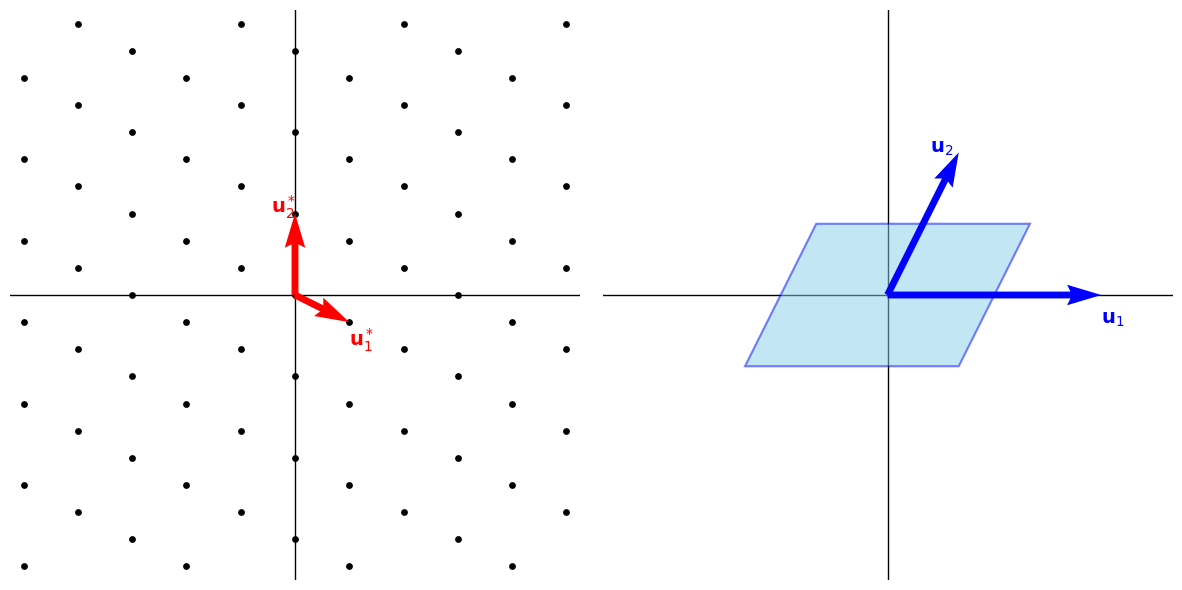

Python code for this plot:
import matplotlib.pyplot as plt
import numpy as np
from matplotlib.patches import Polygon

# 设置图形
fig, (ax1, ax2) = plt.subplots(1, 2, figsize=(12, 6))

# 定义变换矩阵 A (虽然图中不需要显示数值，但需要一个具体的A来生成图形)
# 选择一个非对角矩阵以展示一般性
A = np.array([[1.5, 0.5], 
              [0, 1]])

# 计算对偶矩阵 A^{-T}
# A^{-1} = [[1/1.5, -0.5/1.5], [0, 1]] = [[2/3, -1/3], [0, 1]]
# A^{-T} = [[2/3, 0], [-1/3, 1]]
A_inv_T = np.linalg.inv(A).T

# ==========================================
# 左图：空间域上的采样点 (位于对偶格 L^*)
# ==========================================

# 对偶基向量 (L^* 的基)
u_star_1 = A_inv_T[:, 0]
u_star_2 = A_inv_T[:, 1]

# 生成网格点
k_range = 5
k_vals = np.arange(-k_range, k_range + 1)
K1, K2 = np.meshgrid(k_vals, k_vals)
K1_flat = K1.flatten()
K2_flat = K2.flatten()

# 计算采样点坐标: x = k1 * u_star_1 + k2 * u_star_2
X_samples = K1_flat * u_star_1[0] + K2_flat * u_star_2[0]
Y_samples = K1_flat * u_star_1[1] + K2_flat * u_star_2[1]

# 设置显示范围
limit_left = 3.5
mask = (np.abs(X_samples) < limit_left + 0.5) & (np.abs(Y_samples) < limit_left + 0.5)

# 绘制采样点
ax1.scatter(X_samples[mask], Y_samples[mask], color='black', s=15, zorder=5)

# 画坐标轴 (不标注)
ax1.plot([-limit_left, limit_left], [0, 0], 'k-', lw=1, zorder=1)
ax1.plot([0, 0], [-limit_left, limit_left], 'k-', lw=1, zorder=1)

# 画基向量
origin = [0, 0]
# 稍微加粗基向量以示区分
ax1.quiver(*origin, *u_star_1, color='red', angles='xy', scale_units='xy', scale=1, width=0.012, zorder=10)
ax1.quiver(*origin, *u_star_2, color='red', angles='xy', scale_units='xy', scale=1, width=0.012, zorder=10)

# 标注基向量名称
ax1.text(u_star_1[0], u_star_1[1]-0.3, r'$\mathbf{u}^*_1$', color='red', fontsize=14, fontweight='bold')
ax1.text(u_star_2[0]-0.3, u_star_2[1], r'$\mathbf{u}^*_2$', color='red', fontsize=14, fontweight='bold')

# 设置属性
ax1.set_xlim(-limit_left, limit_left)
ax1.set_ylim(-limit_left, limit_left)
ax1.set_aspect('equal')
ax1.axis('off') # 不显示外框和刻度


# ==========================================
# 右图：频域上的带限区域 (L 的基本平行四边形)
# ==========================================

# 原基向量 (L 的基)
u_1 = A[:, 0]
u_2 = A[:, 1]

# 计算基本平行四边形的顶点 (中心在原点)
# 区域由 { x1*u1 + x2*u2 | |x1|<=0.5, |x2|<=0.5 } 定义
v1 = -0.5 * u_1 - 0.5 * u_2
v2 = 0.5 * u_1 - 0.5 * u_2
v3 = 0.5 * u_1 + 0.5 * u_2
v4 = -0.5 * u_1 + 0.5 * u_2
poly_points = np.array([v1, v2, v3, v4])

# 绘制浅色阴影区域
polygon = Polygon(poly_points, closed=True, facecolor='skyblue', alpha=0.5, edgecolor='blue', linewidth=1.5, zorder=5)
ax2.add_patch(polygon)

# 设置显示范围
limit_right = 2
ax2.plot([-limit_right, limit_right], [0, 0], 'k-', lw=1, zorder=1)
ax2.plot([0, 0], [-limit_right, limit_right], 'k-', lw=1, zorder=1)

# 画基向量
# 注意：基向量长度是区域边长的两倍(从原点出发)，所以会超出阴影区域
ax2.quiver(*origin, *u_1, color='blue', angles='xy', scale_units='xy', scale=1, width=0.012, zorder=10)
ax2.quiver(*origin, *u_2, color='blue', angles='xy', scale_units='xy', scale=1, width=0.012, zorder=10)

# 标注基向量名称
ax2.text(u_1[0], u_1[1]-0.2, r'$\mathbf{u}_1$', color='blue', fontsize=14, fontweight='bold')
ax2.text(u_2[0]-0.2, u_2[1], r'$\mathbf{u}_2$', color='blue', fontsize=14, fontweight='bold')

# 设置属性
ax2.set_xlim(-limit_right, limit_right)
ax2.set_ylim(-limit_right, limit_right)
ax2.set_aspect('equal')
ax2.axis('off')

plt.tight_layout()
plt.show()
